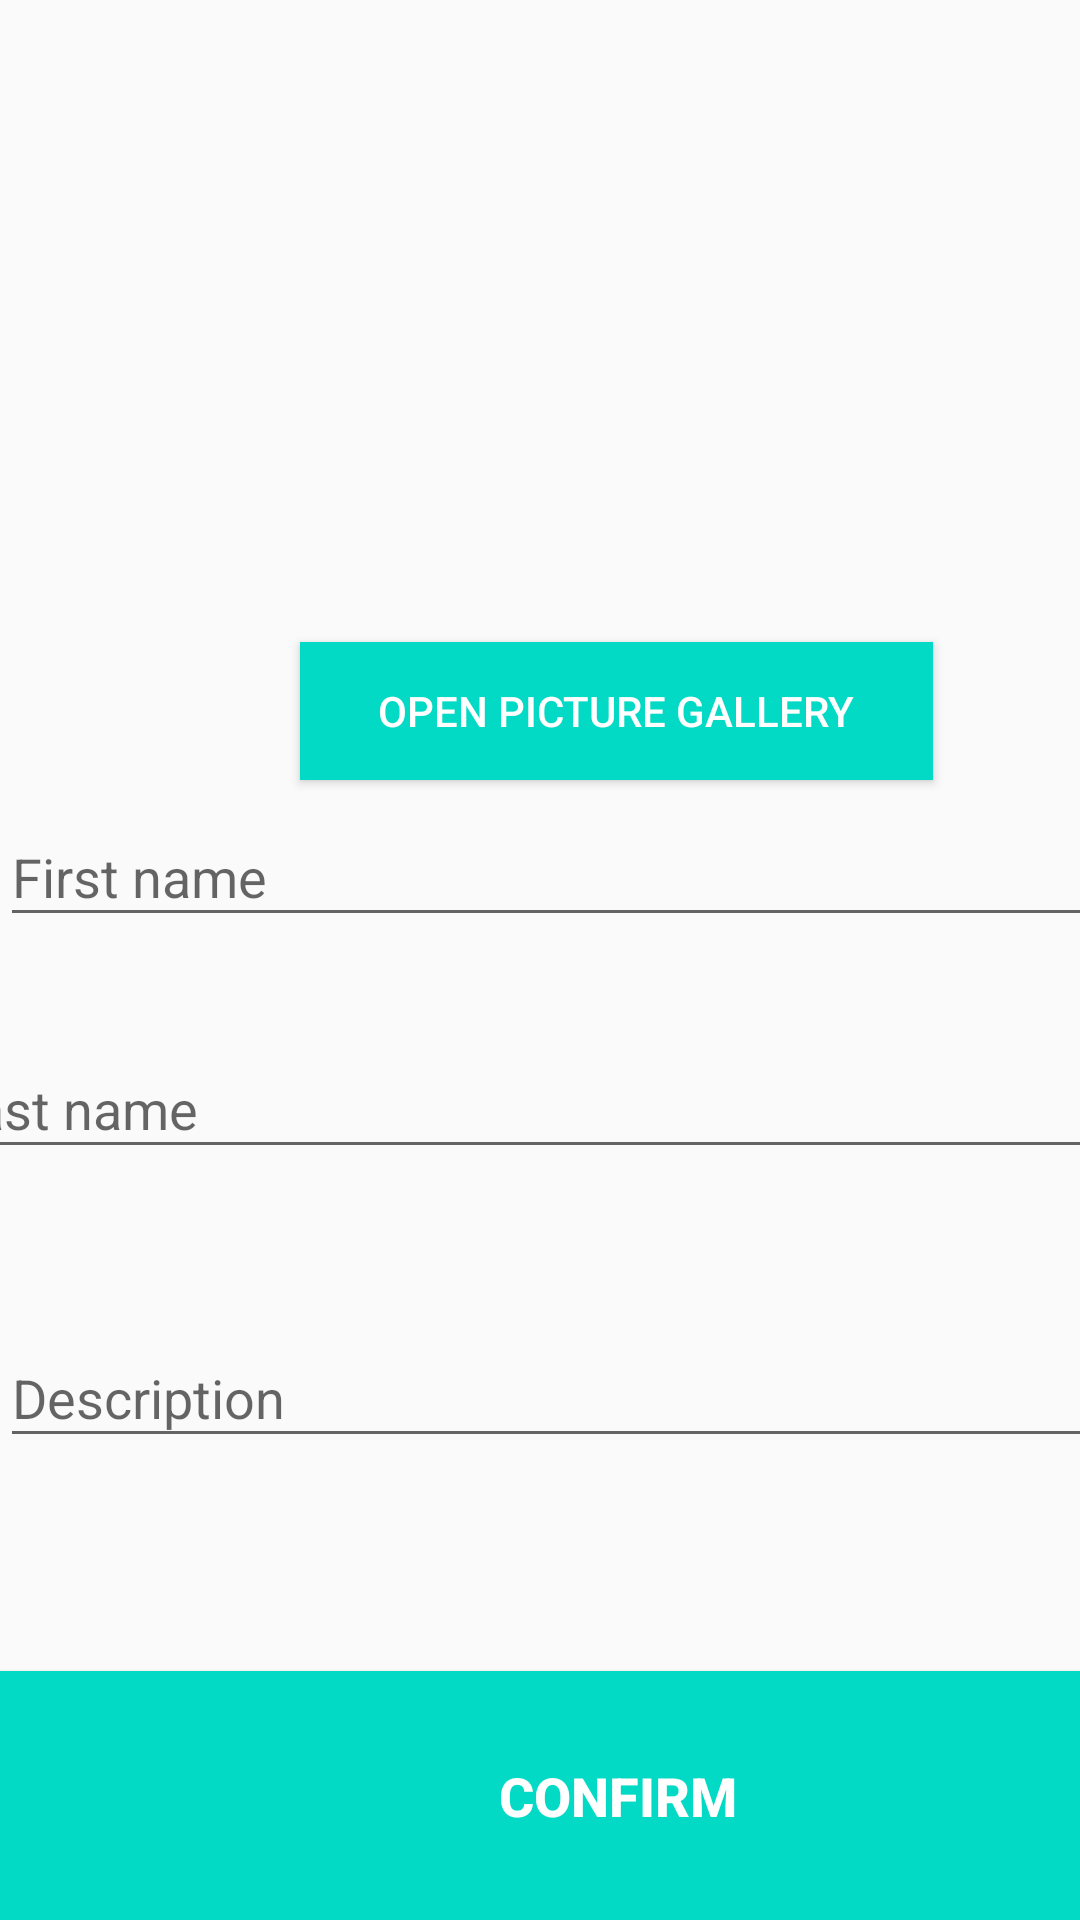

Android layout source for this screen:
<!-- AndroidManifest.xml: application theme AppTheme -->
<!-- res/layout/activity_create_profile.xml -->
<?xml version="1.0" encoding="utf-8"?>
<androidx.constraintlayout.widget.ConstraintLayout xmlns:android="http://schemas.android.com/apk/res/android"
    xmlns:app="http://schemas.android.com/apk/res-auto"
    xmlns:tools="http://schemas.android.com/tools"
    android:layout_width="match_parent"
    android:layout_height="match_parent"
    tools:context=".CreateProfileActivity">

    <ImageView
        android:id="@+id/ivProfileImage"
        android:layout_width="267dp"
        android:layout_height="166dp"
        android:layout_marginTop="40dp"
        app:layout_constraintEnd_toEndOf="parent"
        app:layout_constraintStart_toStartOf="parent"
        app:layout_constraintTop_toTopOf="parent"
        app:srcCompat="@drawable/ic_account_box_black_24dp" />

    <Button
        android:id="@+id/btnGallery"
        android:layout_width="211dp"
        android:layout_height="46dp"
        android:layout_marginStart="100dp"
        android:layout_marginTop="8dp"
        android:background="@color/colorAccent"
        android:shadowColor="@color/colorAccent"
        android:text="@string/btn_open_gallery"
        android:textColor="@android:color/white"
        app:layout_constraintEnd_toEndOf="parent"
        app:layout_constraintHorizontal_bias="0.0"
        app:layout_constraintStart_toStartOf="parent"
        app:layout_constraintTop_toBottomOf="@+id/ivProfileImage" />

    <com.google.android.material.textfield.TextInputLayout
        android:id="@+id/textInputLayout"
        android:layout_width="425dp"
        android:layout_height="wrap_content"
        app:layout_constraintEnd_toEndOf="parent"
        app:layout_constraintHorizontal_bias="0.0"
        app:layout_constraintStart_toStartOf="parent"
        app:layout_constraintTop_toBottomOf="@+id/btnGallery">

        <com.google.android.material.textfield.TextInputEditText
            android:id="@+id/etFirstName"
            android:layout_width="match_parent"
            android:layout_height="wrap_content"
            android:hint="@string/first_name" />
    </com.google.android.material.textfield.TextInputLayout>

    <com.google.android.material.textfield.TextInputLayout
        android:id="@+id/textInputLayout2"
        android:layout_width="425dp"
        android:layout_height="wrap_content"
        android:layout_marginTop="25dp"
        app:layout_constraintEnd_toEndOf="parent"
        app:layout_constraintHorizontal_bias="0.347"
        app:layout_constraintStart_toStartOf="parent"
        app:layout_constraintTop_toBottomOf="@+id/textInputLayout">

        <com.google.android.material.textfield.TextInputEditText
            android:id="@+id/etLastName"
            android:layout_width="match_parent"
            android:layout_height="wrap_content"
            android:hint="@string/last_name" />
    </com.google.android.material.textfield.TextInputLayout>

    <com.google.android.material.textfield.TextInputLayout
        android:id="@+id/textInputLayout3"
        android:layout_width="403dp"
        android:layout_height="wrap_content"
        android:layout_marginTop="44dp"
        app:layout_constraintEnd_toEndOf="parent"
        app:layout_constraintHorizontal_bias="0.0"
        app:layout_constraintStart_toStartOf="parent"
        app:layout_constraintTop_toBottomOf="@+id/textInputLayout2">

        <com.google.android.material.textfield.TextInputEditText
            android:id="@+id/etProfileDescription"
            android:layout_width="match_parent"
            android:layout_height="wrap_content"
            android:hint="@string/descreption" />
    </com.google.android.material.textfield.TextInputLayout>

    <Button
        android:id="@+id/btnConfirm"
        android:layout_width="412dp"
        android:layout_height="83dp"
        android:background="@color/colorAccent"
        android:text="@string/btn_confirm"
        android:textColor="@android:color/white"
        android:textSize="18sp"
        android:textStyle="bold"
        app:layout_constraintBottom_toBottomOf="parent"
        app:layout_constraintEnd_toEndOf="parent"
        app:layout_constraintHorizontal_bias="0.0"
        app:layout_constraintStart_toStartOf="parent" />

</androidx.constraintlayout.widget.ConstraintLayout>
<!-- resources referenced by this layout -->
<resources>
  <string name="btn_confirm">CONFIRM</string>
  <string name="btn_open_gallery">OPEN PICTURE GALLERY</string>
  <string name="descreption">Description</string>
  <string name="first_name">First name</string>
  <string name="last_name">Last name</string>
  <style name="AppTheme" parent="Theme.AppCompat.Light.DarkActionBar">
          
          <item name="colorPrimary">@color/colorPrimary</item>
          <item name="colorPrimaryDark">@color/colorPrimaryDark</item>
          <item name="colorAccent">@color/colorAccent</item>
      </style>
  <!-- not gathered from this repository: default colours our renderer supplied (Android Studio template values) -->
  <color name="colorPrimary">#FF6200EE</color>
  <color name="colorPrimaryDark">#FF3700B3</color>
  <color name="colorAccent">#FF03DAC5</color>
</resources>
